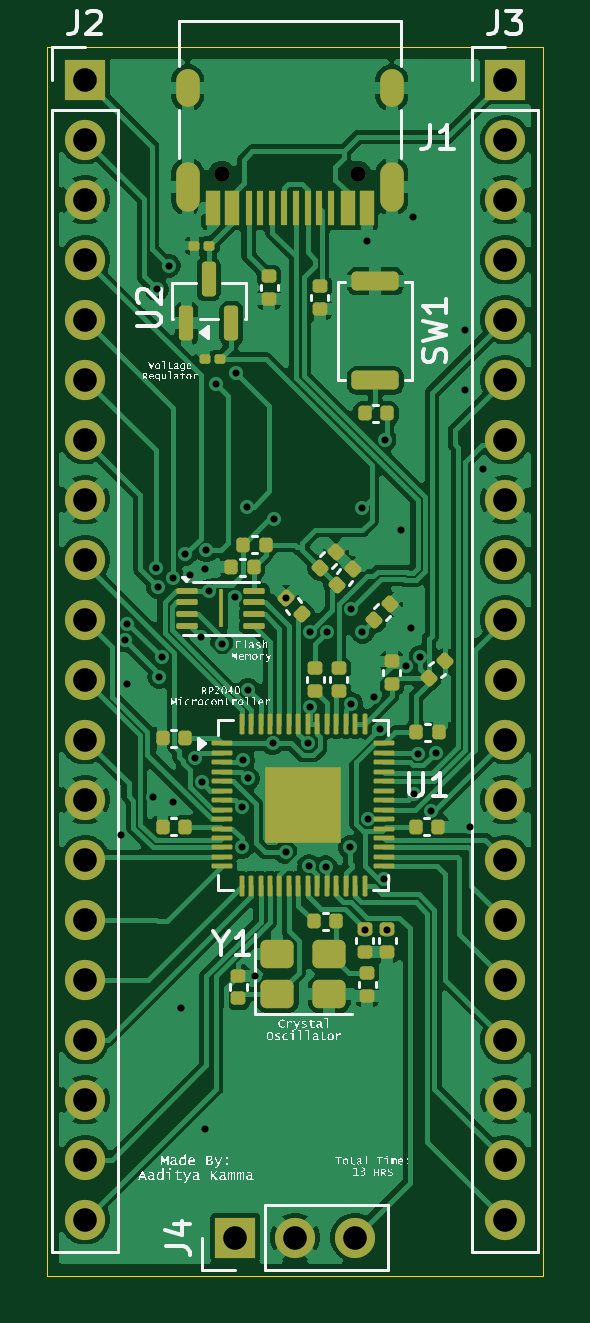
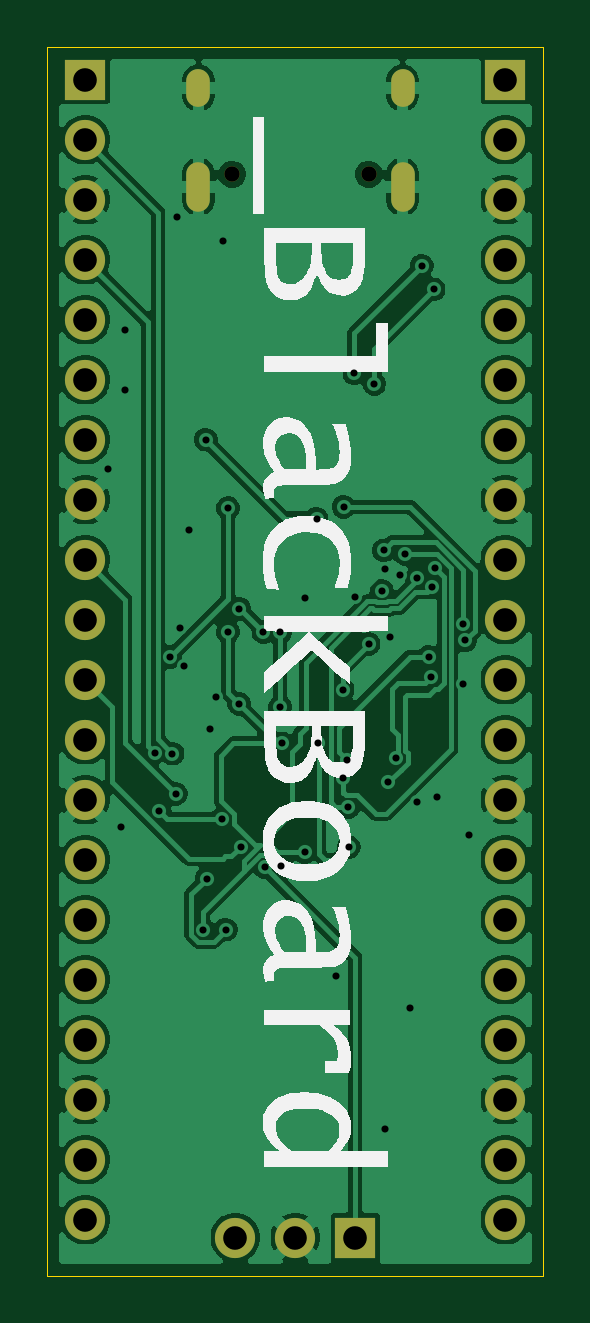
Circuit board: 11 layer files. Board 21.0 x 52.0 mm.
- bottom_copper: Devboard-B_Cu.gbr (112502 bytes)
- bottom_mask: Devboard-B_Mask.gbr (2014 bytes)
- paste: Devboard-B_Paste.gbr (466 bytes)
- bottom_silk: Devboard-B_Silkscreen.gbr (27637 bytes)
- outline: Devboard-Edge_Cuts.gbr (629 bytes)
- top_copper: Devboard-F_Cu.gbr (158388 bytes)
- top_mask: Devboard-F_Mask.gbr (8469 bytes)
- paste: Devboard-F_Paste.gbr (7172 bytes)
- top_silk: Devboard-F_Silkscreen.gbr (234890 bytes)
- drill: Devboard-NPTH.drl (380 bytes)
- drill: Devboard-PTH.drl (2465 bytes)

=== bottom_copper: Devboard-B_Cu.gbr (112502 bytes, source omitted) ===
=== bottom_mask: Devboard-B_Mask.gbr ===
%TF.GenerationSoftware,KiCad,Pcbnew,9.0.7*%
%TF.CreationDate,2026-03-29T11:59:00-07:00*%
%TF.ProjectId,Devboard,44657662-6f61-4726-942e-6b696361645f,rev?*%
%TF.SameCoordinates,Original*%
%TF.FileFunction,Soldermask,Bot*%
%TF.FilePolarity,Negative*%
%FSLAX46Y46*%
G04 Gerber Fmt 4.6, Leading zero omitted, Abs format (unit mm)*
G04 Created by KiCad (PCBNEW 9.0.7) date 2026-03-29 11:59:00*
%MOMM*%
%LPD*%
G01*
G04 APERTURE LIST*
%ADD10R,1.700000X1.700000*%
%ADD11C,1.700000*%
%ADD12C,0.650000*%
%ADD13O,1.000000X2.100000*%
%ADD14O,1.000000X1.600000*%
G04 APERTURE END LIST*
D10*
%TO.C,J3*%
X169540000Y-47620000D03*
D11*
X169540000Y-50160000D03*
X169540000Y-52700000D03*
X169540000Y-55240000D03*
X169540000Y-57780000D03*
X169540000Y-60320000D03*
X169540000Y-62860000D03*
X169540000Y-65400000D03*
X169540000Y-67940000D03*
X169540000Y-70480000D03*
X169540000Y-73020000D03*
X169540000Y-75560000D03*
X169540000Y-78100000D03*
X169540000Y-80640000D03*
X169540000Y-83180000D03*
X169540000Y-85720000D03*
X169540000Y-88260000D03*
X169540000Y-90800000D03*
X169540000Y-93340000D03*
X169540000Y-95880000D03*
%TD*%
D12*
%TO.C,J1*%
X163320000Y-51620000D03*
X157540000Y-51620000D03*
D13*
X164750000Y-52150000D03*
D14*
X164750000Y-47970000D03*
D13*
X156110000Y-52150000D03*
D14*
X156110000Y-47970000D03*
%TD*%
D10*
%TO.C,J4*%
X158110000Y-96640000D03*
D11*
X160650000Y-96640000D03*
X163190000Y-96640000D03*
%TD*%
D10*
%TO.C,J2*%
X151760000Y-47620000D03*
D11*
X151760000Y-50160000D03*
X151760000Y-52700000D03*
X151760000Y-55240000D03*
X151760000Y-57780000D03*
X151760000Y-60320000D03*
X151760000Y-62860000D03*
X151760000Y-65400000D03*
X151760000Y-67940000D03*
X151760000Y-70480000D03*
X151760000Y-73020000D03*
X151760000Y-75560000D03*
X151760000Y-78100000D03*
X151760000Y-80640000D03*
X151760000Y-83180000D03*
X151760000Y-85720000D03*
X151760000Y-88260000D03*
X151760000Y-90800000D03*
X151760000Y-93340000D03*
X151760000Y-95880000D03*
%TD*%
M02*

=== paste: Devboard-B_Paste.gbr ===
%TF.GenerationSoftware,KiCad,Pcbnew,9.0.7*%
%TF.CreationDate,2026-03-29T11:59:00-07:00*%
%TF.ProjectId,Devboard,44657662-6f61-4726-942e-6b696361645f,rev?*%
%TF.SameCoordinates,Original*%
%TF.FileFunction,Paste,Bot*%
%TF.FilePolarity,Positive*%
%FSLAX46Y46*%
G04 Gerber Fmt 4.6, Leading zero omitted, Abs format (unit mm)*
G04 Created by KiCad (PCBNEW 9.0.7) date 2026-03-29 11:59:00*
%MOMM*%
%LPD*%
G01*
G04 APERTURE LIST*
G04 APERTURE END LIST*
M02*

=== bottom_silk: Devboard-B_Silkscreen.gbr (27637 bytes, source omitted) ===
=== outline: Devboard-Edge_Cuts.gbr ===
%TF.GenerationSoftware,KiCad,Pcbnew,9.0.7*%
%TF.CreationDate,2026-03-29T11:59:00-07:00*%
%TF.ProjectId,Devboard,44657662-6f61-4726-942e-6b696361645f,rev?*%
%TF.SameCoordinates,Original*%
%TF.FileFunction,Profile,NP*%
%FSLAX46Y46*%
G04 Gerber Fmt 4.6, Leading zero omitted, Abs format (unit mm)*
G04 Created by KiCad (PCBNEW 9.0.7) date 2026-03-29 11:59:00*
%MOMM*%
%LPD*%
G01*
G04 APERTURE LIST*
%TA.AperFunction,Profile*%
%ADD10C,0.050000*%
%TD*%
G04 APERTURE END LIST*
D10*
X150150000Y-46250000D02*
X171150000Y-46250000D01*
X171150000Y-98250000D01*
X150150000Y-98250000D01*
X150150000Y-46250000D01*
M02*

=== top_copper: Devboard-F_Cu.gbr (158388 bytes, source omitted) ===
=== top_mask: Devboard-F_Mask.gbr (8469 bytes, source omitted) ===
=== paste: Devboard-F_Paste.gbr (7172 bytes, source omitted) ===
=== top_silk: Devboard-F_Silkscreen.gbr (234890 bytes, source omitted) ===
=== drill: Devboard-NPTH.drl ===
M48
; DRILL file {KiCad 9.0.7} date 2026-03-29T11:59:03-0700
; FORMAT={-:-/ absolute / metric / decimal}
; #@! TF.CreationDate,2026-03-29T11:59:03-07:00
; #@! TF.GenerationSoftware,Kicad,Pcbnew,9.0.7
; #@! TF.FileFunction,NonPlated,1,2,NPTH
FMAT,2
METRIC
; #@! TA.AperFunction,NonPlated,NPTH,ComponentDrill
T1C0.650
%
G90
G05
T1
X157.54Y-51.62
X163.32Y-51.62
M30

=== drill: Devboard-PTH.drl ===
M48
; DRILL file {KiCad 9.0.7} date 2026-03-29T11:59:03-0700
; FORMAT={-:-/ absolute / metric / decimal}
; #@! TF.CreationDate,2026-03-29T11:59:03-07:00
; #@! TF.GenerationSoftware,Kicad,Pcbnew,9.0.7
; #@! TF.FileFunction,Plated,1,2,PTH
FMAT,2
METRIC
; #@! TA.AperFunction,Plated,PTH,ViaDrill
T1C0.300
; #@! TA.AperFunction,Plated,PTH,ComponentDrill
T2C0.600
; #@! TA.AperFunction,Plated,PTH,ComponentDrill
T3C1.000
%
G90
G05
T1
X153.3Y-79.6
X153.45Y-71.35
X153.548Y-70.654
X153.548Y-73.2
X154.65Y-78.0
X154.749Y-68.291
X154.8Y-56.5
X154.85Y-69.1
X154.9Y-72.9
X154.996Y-72.054
X155.3Y-55.5
X155.5Y-68.7
X155.5Y-78.2
X155.8Y-86.9
X156.0Y-67.7
X156.2Y-68.6
X156.401Y-76.349
X156.65Y-71.2
X156.715Y-77.369
X156.85Y-68.35
X156.85Y-92.05
X156.9Y-67.55
X157.0Y-69.25
X157.3Y-60.5
X157.55Y-71.5
X158.111Y-69.504
X158.15Y-60.05
X158.39Y-80.106
X158.4Y-78.4
X158.464Y-76.429
X158.6Y-65.7
X158.65Y-77.2
X158.65Y-73.443
X158.934Y-85.582
X159.7Y-75.72
X159.75Y-66.2
X160.25Y-69.55
X160.25Y-80.32
X161.206Y-75.72
X161.25Y-80.92
X161.29Y-71.0
X161.29Y-74.179
X161.95Y-80.95
X162.0Y-71.0
X162.966Y-80.109
X163.015Y-70.015
X163.031Y-74.045
X163.5Y-65.75
X163.5Y-71.0
X163.598Y-83.603
X163.7Y-54.45
X163.742Y-78.908
X164.0Y-73.75
X164.25Y-75.1
X164.404Y-81.446
X164.441Y-62.859
X164.55Y-83.609
X165.15Y-66.7
X165.361Y-72.429
X165.55Y-70.85
X165.65Y-53.45
X165.705Y-77.855
X165.85Y-76.15
X165.95Y-72.05
X166.413Y-78.562
X166.604Y-76.103
X167.85Y-58.2
X167.85Y-60.75
X168.05Y-79.25
X168.6Y-64.1
T3
X151.76Y-47.62
X151.76Y-50.16
X151.76Y-52.7
X151.76Y-55.24
X151.76Y-57.78
X151.76Y-60.32
X151.76Y-62.86
X151.76Y-65.4
X151.76Y-67.94
X151.76Y-70.48
X151.76Y-73.02
X151.76Y-75.56
X151.76Y-78.1
X151.76Y-80.64
X151.76Y-83.18
X151.76Y-85.72
X151.76Y-88.26
X151.76Y-90.8
X151.76Y-93.34
X151.76Y-95.88
X158.11Y-96.64
X160.65Y-96.64
X163.19Y-96.64
X169.54Y-47.62
X169.54Y-50.16
X169.54Y-52.7
X169.54Y-55.24
X169.54Y-57.78
X169.54Y-60.32
X169.54Y-62.86
X169.54Y-65.4
X169.54Y-67.94
X169.54Y-70.48
X169.54Y-73.02
X169.54Y-75.56
X169.54Y-78.1
X169.54Y-80.64
X169.54Y-83.18
X169.54Y-85.72
X169.54Y-88.26
X169.54Y-90.8
X169.54Y-93.34
X169.54Y-95.88
T2
G00X156.11Y-48.27
M15
G01X156.11Y-47.67
M16
G05
G00X156.11Y-52.7
M15
G01X156.11Y-51.6
M16
G05
G00X164.75Y-48.27
M15
G01X164.75Y-47.67
M16
G05
G00X164.75Y-52.7
M15
G01X164.75Y-51.6
M16
G05
M30
